Image classification data set "imgs_others" (yujeong0/Auto_painting_program on GitHub). Class labels (8): apple, avocado, carrot, cherry, flower, leaf, shellfish, tomato.

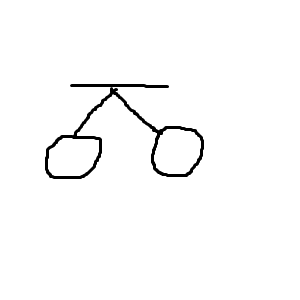
Label: cherry

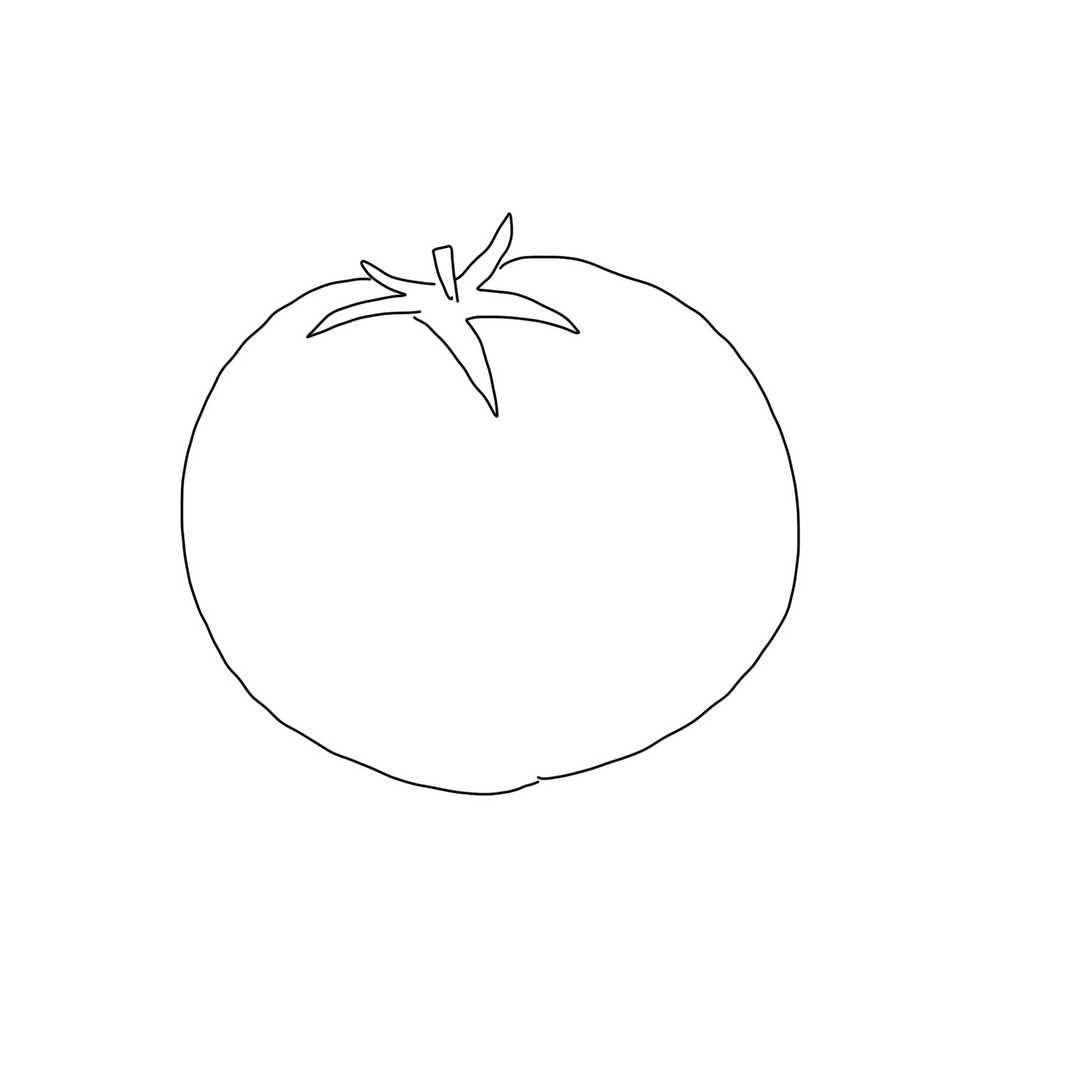
Label: tomato

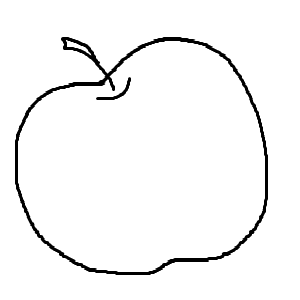
Label: apple

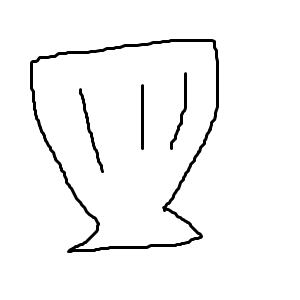
Label: shellfish

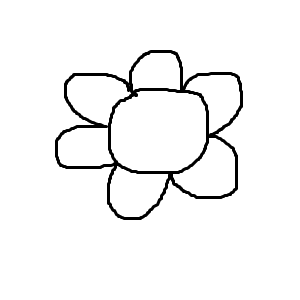
Label: flower

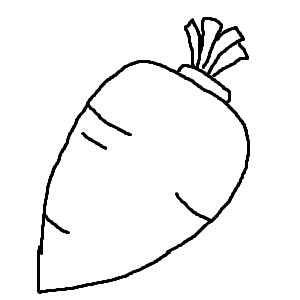
Label: carrot
